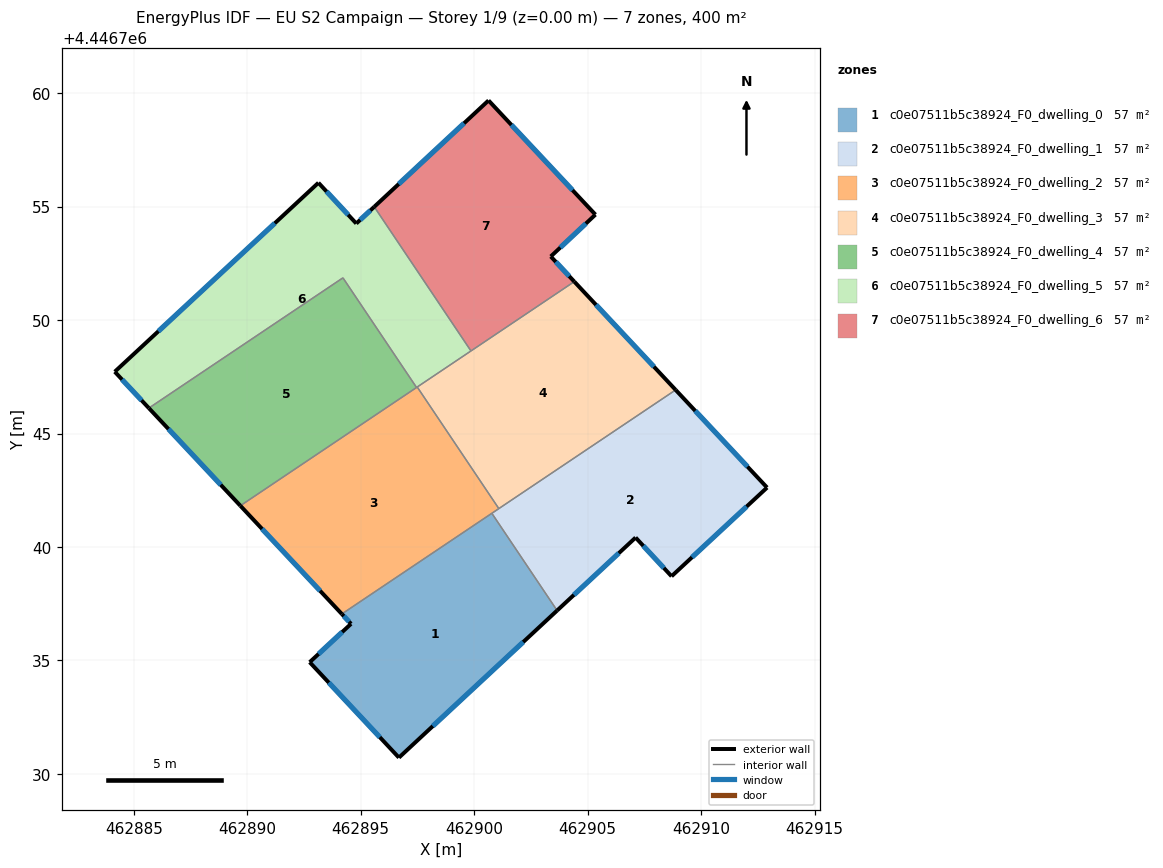
=== STOREY PLAN SPEC (per zone: floor XY polygon, exterior-wall plan segments, windows/doors) ===
zone 1: c0e07511b5c38924_F0_dwelling_0  (57.1 m²)
  floor: (462900.78, 4446741.49) (462903.65, 4446737.20) (462896.68, 4446730.72) (462892.75, 4446734.92) (462894.58, 4446736.62) (462894.17, 4446737.05)
  exterior wall: (462894.58, 4446736.62) – (462892.75, 4446734.92)  [2.5 m]
    window: (462894.18, 4446736.25) – (462893.14, 4446735.29)  [2.4 m²]
  exterior wall: (462894.17, 4446737.05) – (462894.58, 4446736.62)  [0.6 m]
    window: (462894.26, 4446736.96) – (462894.49, 4446736.71)  [0.6 m²]
  exterior wall: (462896.68, 4446730.72) – (462903.65, 4446737.20)  [9.5 m]
    window: (462898.18, 4446732.11) – (462902.16, 4446735.81)  [9.3 m²]
  exterior wall: (462892.75, 4446734.92) – (462896.68, 4446730.72)  [5.8 m]
    window: (462893.59, 4446734.02) – (462895.84, 4446731.62)  [5.6 m²]
  interior walls: 2
zone 2: c0e07511b5c38924_F0_dwelling_1  (57.1 m²)
  floor: (462908.88, 4446746.92) (462912.90, 4446742.62) (462908.70, 4446738.71) (462907.11, 4446740.42) (462903.65, 4446737.20) (462900.78, 4446741.49)
  exterior wall: (462912.90, 4446742.62) – (462908.88, 4446746.92)  [5.9 m]
    window: (462912.04, 4446743.54) – (462909.74, 4446746.00)  [5.8 m²]
  exterior wall: (462908.70, 4446738.71) – (462912.90, 4446742.62)  [5.7 m]
    window: (462909.60, 4446739.55) – (462912.00, 4446741.78)  [5.6 m²]
  exterior wall: (462907.11, 4446740.42) – (462908.70, 4446738.71)  [2.3 m]
    window: (462907.45, 4446740.05) – (462908.36, 4446739.08)  [2.3 m²]
  exterior wall: (462903.65, 4446737.20) – (462907.11, 4446740.42)  [4.7 m]
    window: (462904.39, 4446737.89) – (462906.37, 4446739.73)  [4.6 m²]
  interior walls: 3
zone 3: c0e07511b5c38924_F0_dwelling_2  (57.1 m²)
  floor: (462897.49, 4446747.05) (462901.09, 4446741.69) (462894.17, 4446737.05) (462889.70, 4446741.82)
  exterior wall: (462889.70, 4446741.82) – (462894.17, 4446737.05)  [6.5 m]
    window: (462890.66, 4446740.80) – (462893.21, 4446738.07)  [6.4 m²]
  interior walls: 5
zone 4: c0e07511b5c38924_F0_dwelling_3  (57.1 m²)
  floor: (462904.41, 4446751.69) (462908.88, 4446746.92) (462901.09, 4446741.69) (462897.49, 4446747.05)
  exterior wall: (462908.88, 4446746.92) – (462904.41, 4446751.69)  [6.5 m]
    window: (462907.92, 4446747.94) – (462905.37, 4446750.67)  [6.4 m²]
  interior walls: 4
zone 5: c0e07511b5c38924_F0_dwelling_4  (57.1 m²)
  floor: (462894.22, 4446751.86) (462897.46, 4446747.03) (462889.70, 4446741.82) (462885.67, 4446746.12)
  exterior wall: (462885.67, 4446746.12) – (462889.70, 4446741.82)  [5.9 m]
    window: (462886.53, 4446745.20) – (462888.83, 4446742.74)  [5.8 m²]
  interior walls: 3
zone 6: c0e07511b5c38924_F0_dwelling_5  (57.1 m²)
  floor: (462895.60, 4446754.99) (462899.86, 4446748.64) (462897.46, 4446747.03) (462894.22, 4446751.86) (462885.67, 4446746.12) (462884.16, 4446747.72) (462893.14, 4446756.05) (462894.81, 4446754.25)
  exterior wall: (462884.16, 4446747.72) – (462885.67, 4446746.12)  [2.2 m]
    window: (462884.49, 4446747.38) – (462885.35, 4446746.46)  [2.2 m²]
  exterior wall: (462893.14, 4446756.05) – (462884.16, 4446747.72)  [12.2 m]
    window: (462891.22, 4446754.26) – (462886.09, 4446749.50)  [12.0 m²]
  exterior wall: (462894.81, 4446754.25) – (462893.14, 4446756.05)  [2.5 m]
    window: (462894.45, 4446754.64) – (462893.50, 4446755.66)  [2.4 m²]
  exterior wall: (462895.60, 4446754.99) – (462894.81, 4446754.25)  [1.1 m]
    window: (462895.43, 4446754.83) – (462894.98, 4446754.41)  [1.1 m²]
  interior walls: 5
zone 7: c0e07511b5c38924_F0_dwelling_6  (57.1 m²)
  floor: (462900.63, 4446759.67) (462905.34, 4446754.64) (462903.37, 4446752.80) (462904.41, 4446751.69) (462899.86, 4446748.64) (462895.60, 4446754.99)
  exterior wall: (462900.63, 4446759.67) – (462895.60, 4446754.99)  [6.9 m]
    window: (462899.55, 4446758.67) – (462896.68, 4446755.99)  [6.7 m²]
  exterior wall: (462905.34, 4446754.64) – (462900.63, 4446759.67)  [6.9 m]
    window: (462904.33, 4446755.72) – (462901.64, 4446758.59)  [6.8 m²]
  exterior wall: (462903.37, 4446752.80) – (462905.34, 4446754.64)  [2.7 m]
    window: (462903.80, 4446753.19) – (462904.92, 4446754.25)  [2.6 m²]
  exterior wall: (462904.41, 4446751.69) – (462903.37, 4446752.80)  [1.5 m]
    window: (462904.19, 4446751.93) – (462903.60, 4446752.56)  [1.5 m²]
  interior walls: 2

=== DERIVED (storey summary) ===
Building: EU S2 Campaign
Storey: 1 of 9  (floor level z = 0.00 m)
Storey gross floor area: 400.0 m²
Zones on this storey: 7
  - c0e07511b5c38924_F0_dwelling_0: floor 57.1 m²; exterior wall 18.4 m (55.1 m²); 4 window(s) 18.0 m²; WWR 32.7%
  - c0e07511b5c38924_F0_dwelling_1: floor 57.1 m²; exterior wall 18.7 m (56.1 m²); 4 window(s) 18.3 m²; WWR 32.7%
  - c0e07511b5c38924_F0_dwelling_2: floor 57.1 m²; exterior wall 6.5 m (19.6 m²); 1 window(s) 6.4 m²; WWR 32.7%
  - c0e07511b5c38924_F0_dwelling_3: floor 57.1 m²; exterior wall 6.5 m (19.6 m²); 1 window(s) 6.4 m²; WWR 32.7%
  - c0e07511b5c38924_F0_dwelling_4: floor 57.1 m²; exterior wall 5.9 m (17.7 m²); 1 window(s) 5.8 m²; WWR 32.7%
  - c0e07511b5c38924_F0_dwelling_5: floor 57.1 m²; exterior wall 18.0 m (53.9 m²); 4 window(s) 17.6 m²; WWR 32.7%
  - c0e07511b5c38924_F0_dwelling_6: floor 57.1 m²; exterior wall 18.0 m (53.9 m²); 4 window(s) 17.6 m²; WWR 32.7%
Zone adjacency (shared interzone walls):
  - c0e07511b5c38924_F0_dwelling_0 ↔ c0e07511b5c38924_F0_dwelling_1
  - c0e07511b5c38924_F0_dwelling_0 ↔ c0e07511b5c38924_F0_dwelling_2
  - c0e07511b5c38924_F0_dwelling_1 ↔ c0e07511b5c38924_F0_dwelling_2
  - c0e07511b5c38924_F0_dwelling_1 ↔ c0e07511b5c38924_F0_dwelling_3
  - c0e07511b5c38924_F0_dwelling_2 ↔ c0e07511b5c38924_F0_dwelling_3
  - c0e07511b5c38924_F0_dwelling_2 ↔ c0e07511b5c38924_F0_dwelling_4
  - c0e07511b5c38924_F0_dwelling_2 ↔ c0e07511b5c38924_F0_dwelling_5
  - c0e07511b5c38924_F0_dwelling_3 ↔ c0e07511b5c38924_F0_dwelling_5
  - c0e07511b5c38924_F0_dwelling_3 ↔ c0e07511b5c38924_F0_dwelling_6
  - c0e07511b5c38924_F0_dwelling_4 ↔ c0e07511b5c38924_F0_dwelling_5
  - c0e07511b5c38924_F0_dwelling_5 ↔ c0e07511b5c38924_F0_dwelling_6